Dataset: final_dataset (GitHub, SliMac16/projekt_inz). Classes: anomaly, clean.

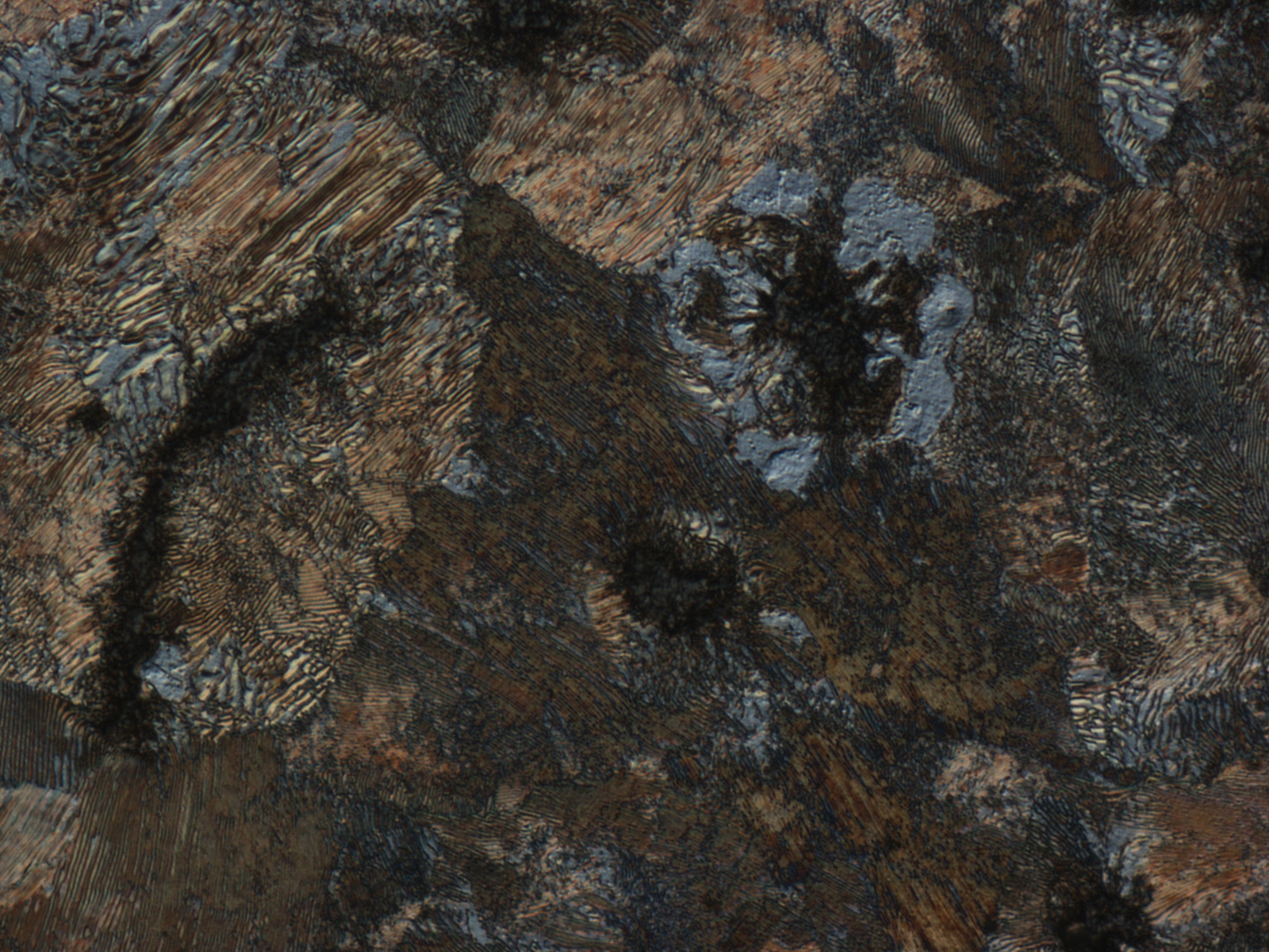
Label: clean

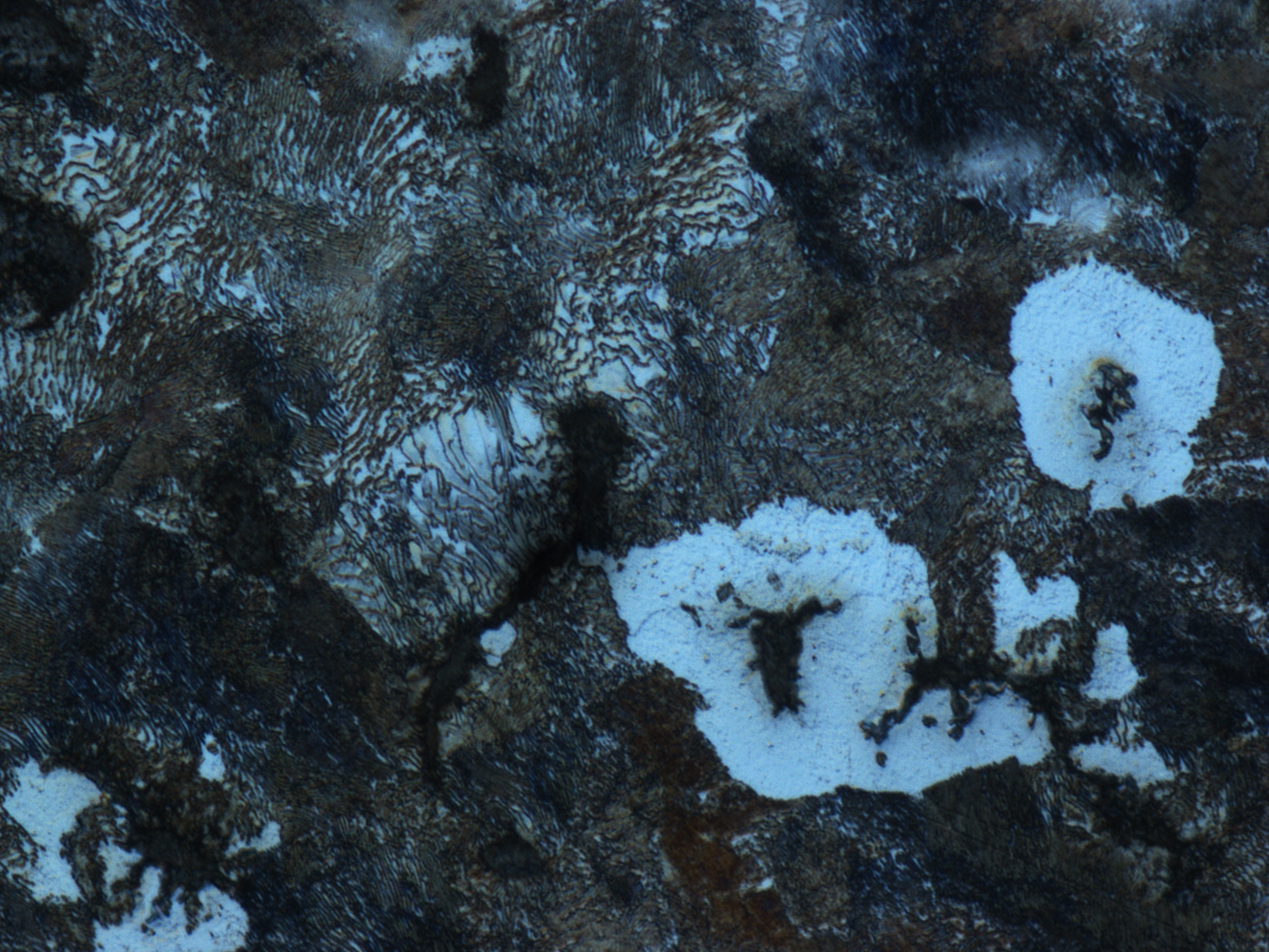
Label: anomaly

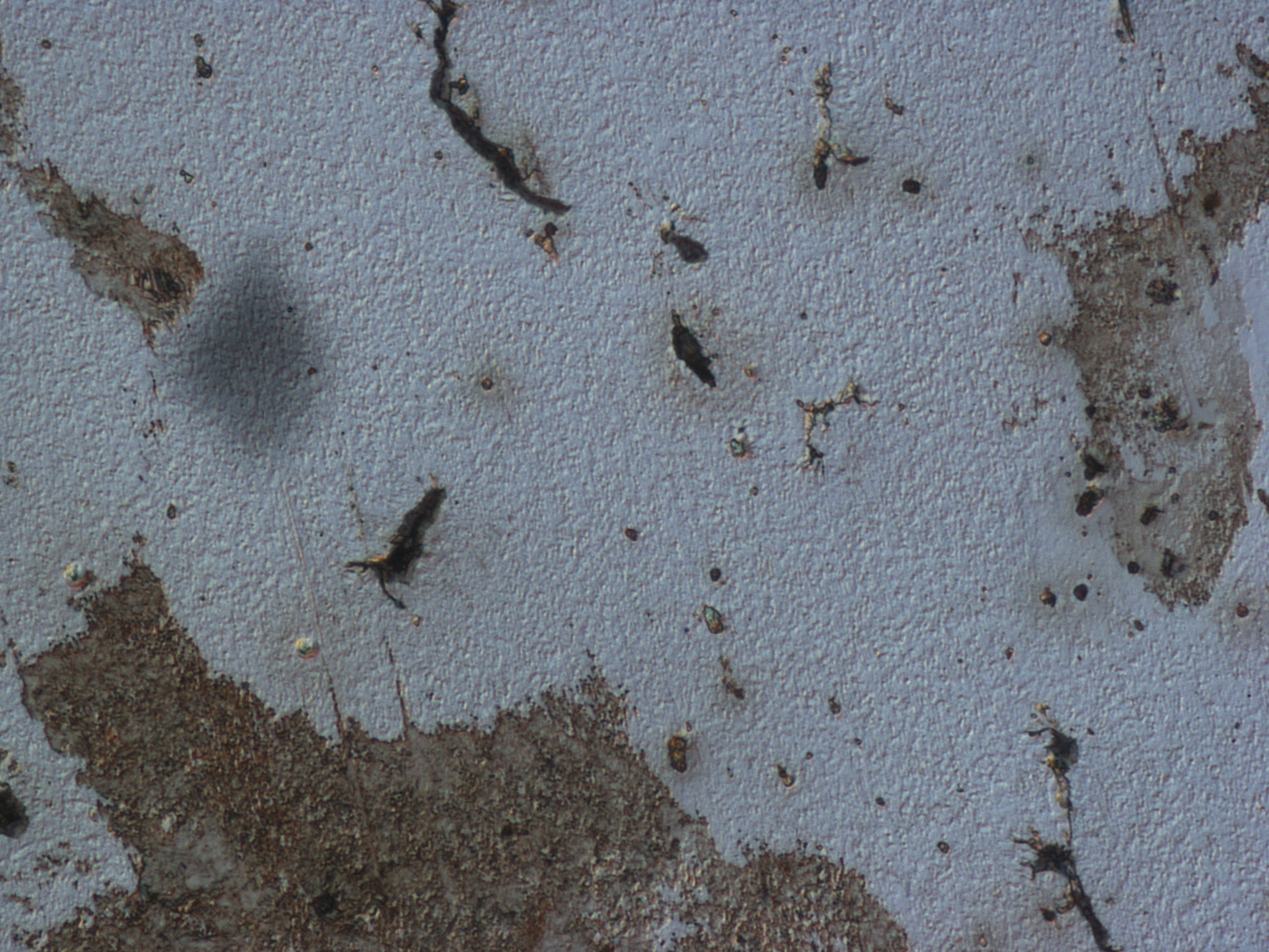
Label: anomaly

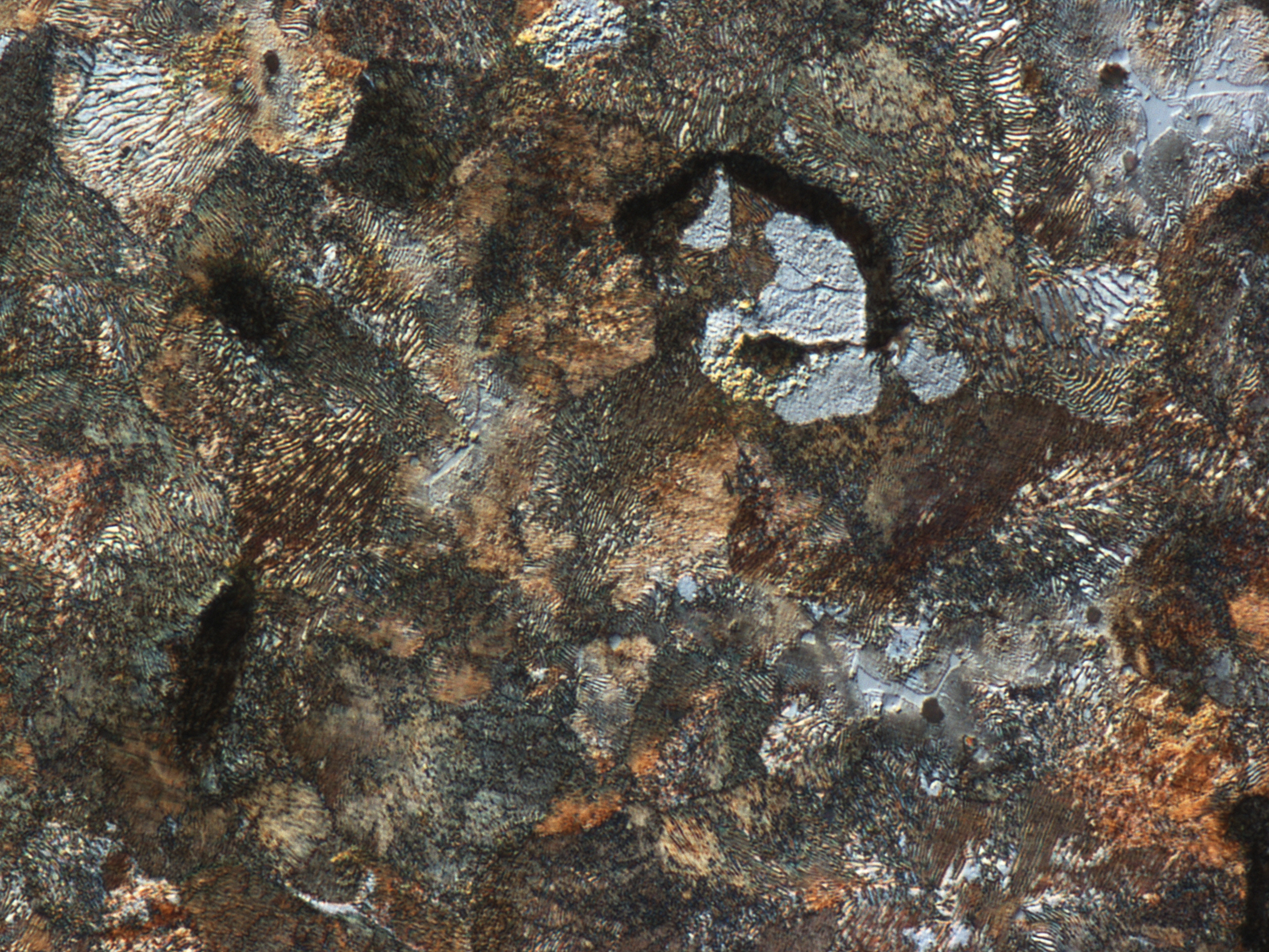
Label: clean

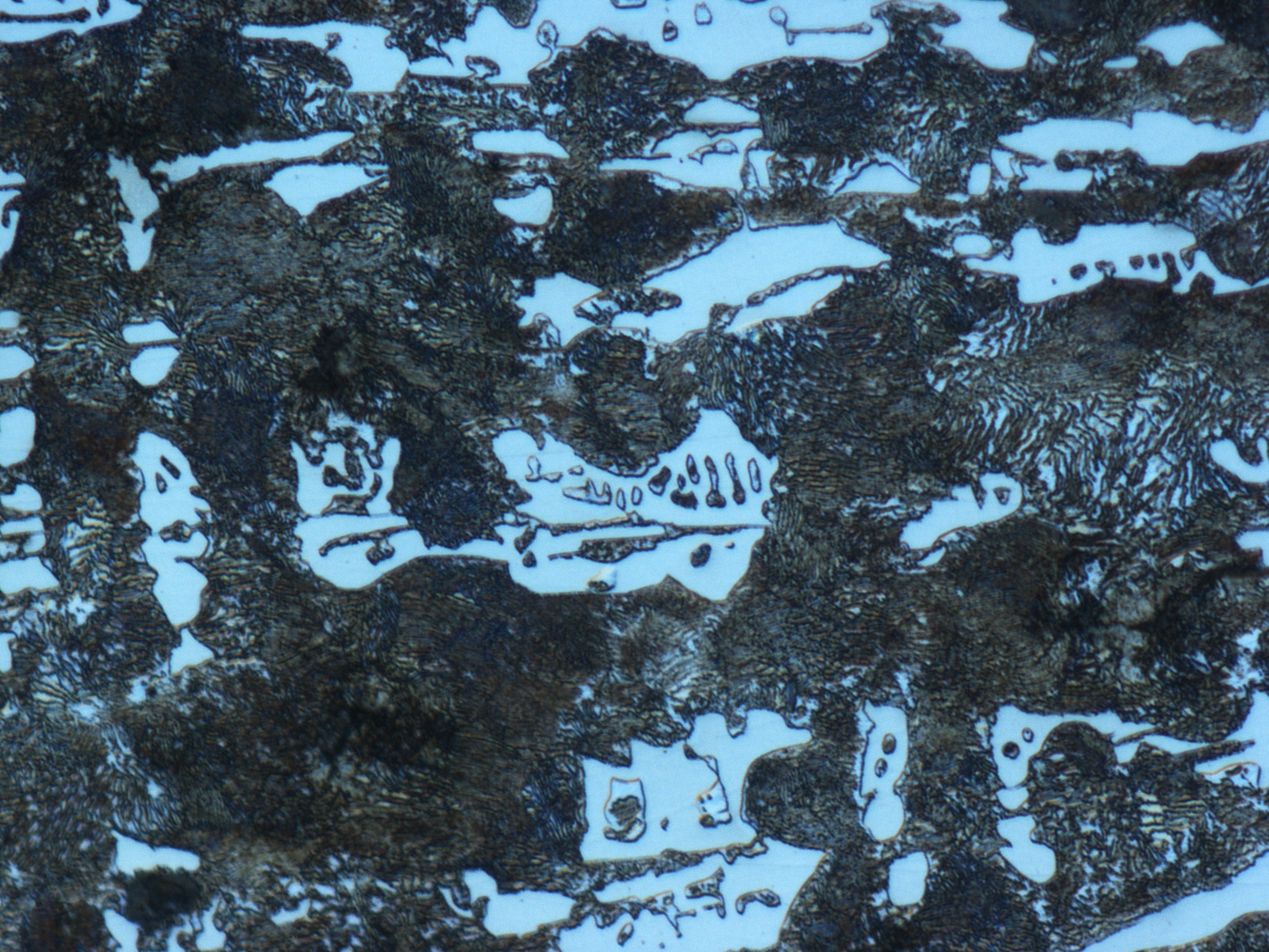
Label: clean

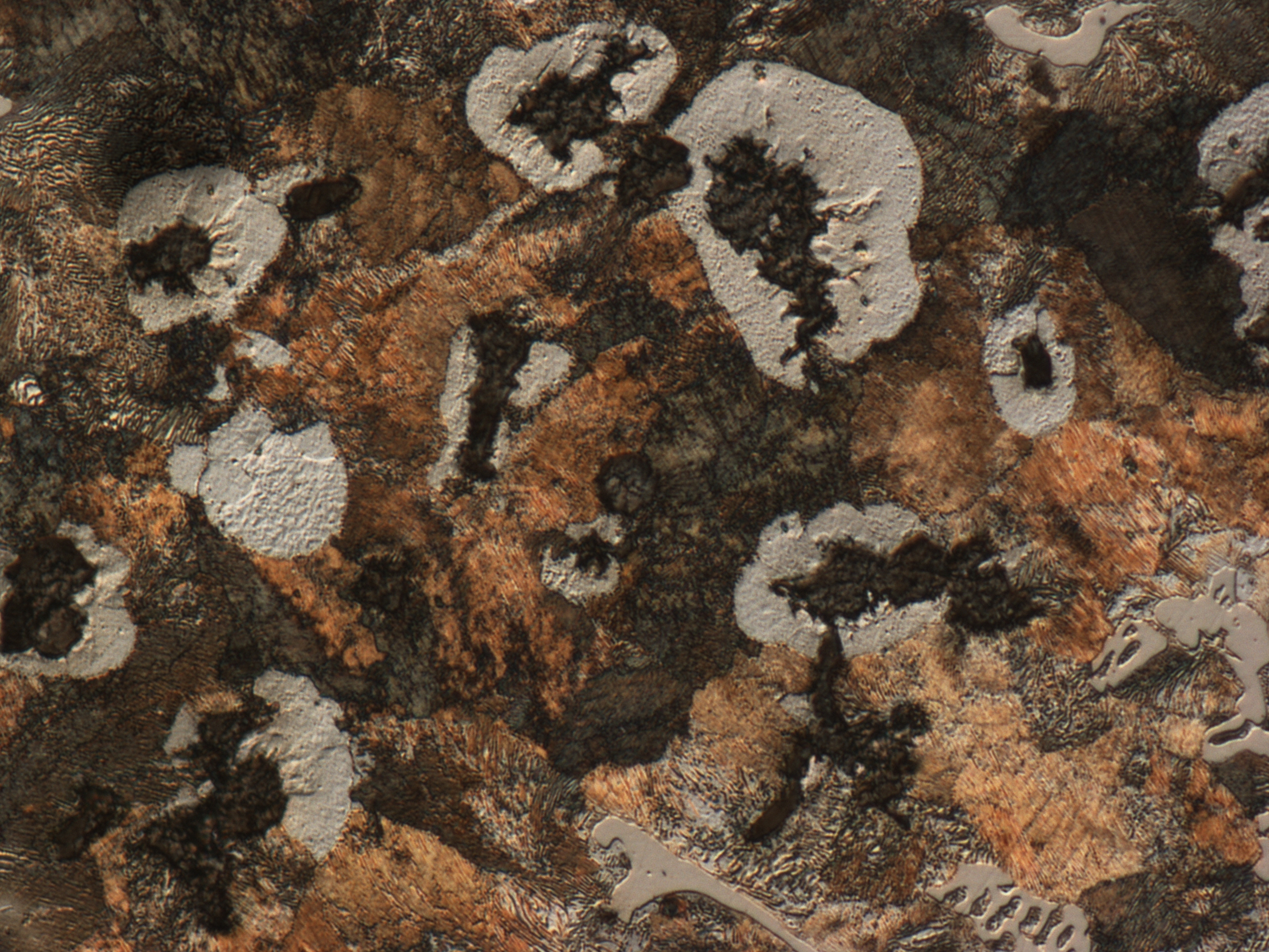
Label: anomaly
